Run: headless pygame with SDL's dummy video driver; simulated clock (each Clock.tick advances the game by its frame time, no real sleeping); random seed 0; keys injected as events and as key.get_pressed() state; no mouse input.
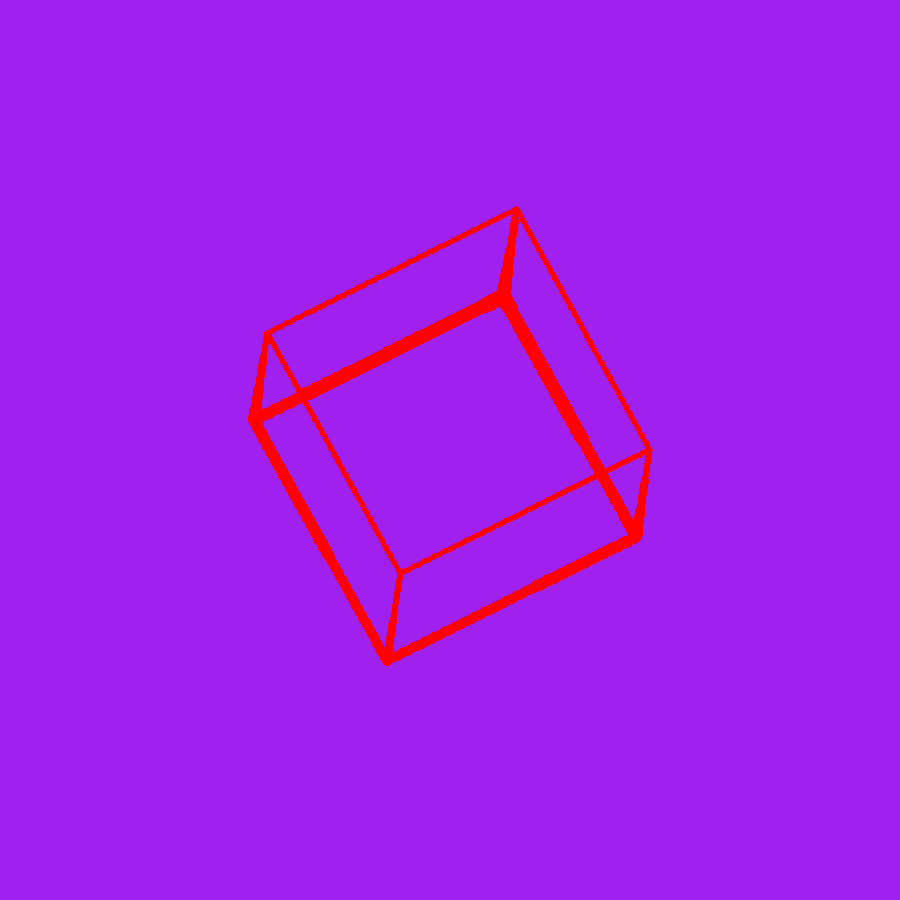
Frame 1 of 4 · flips 1–60 · no input
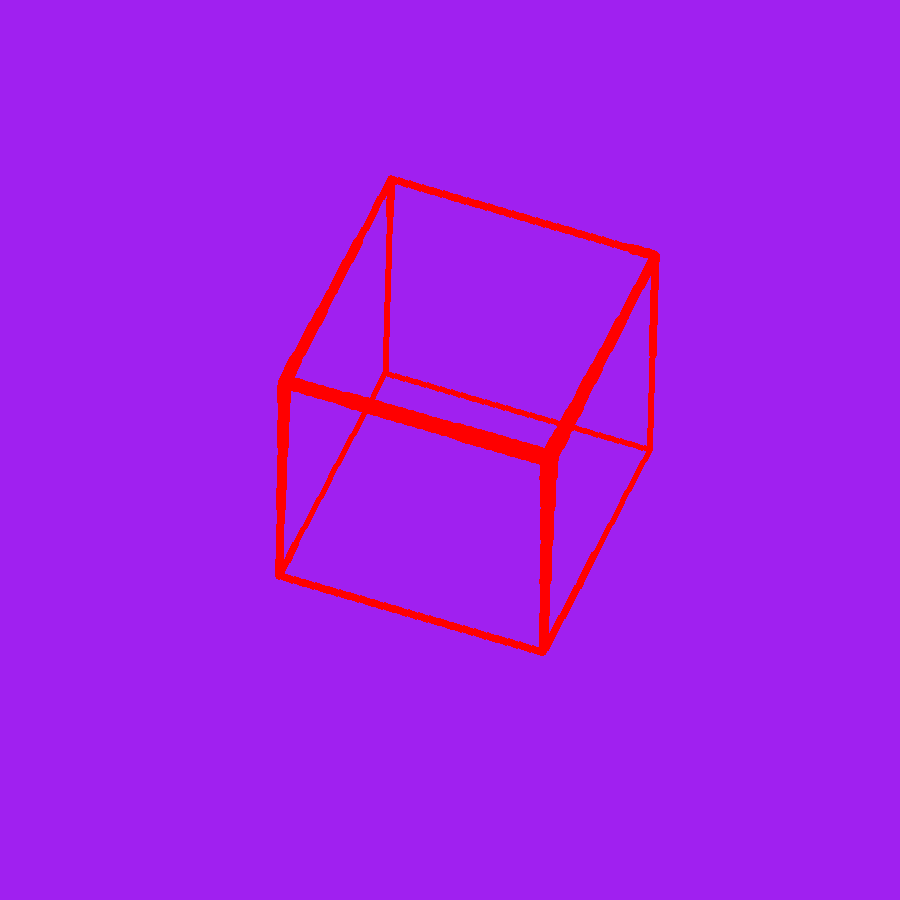
Frame 2 of 4 · flips 61–180 · tapped SPACE, RETURN · held RIGHT (→), D
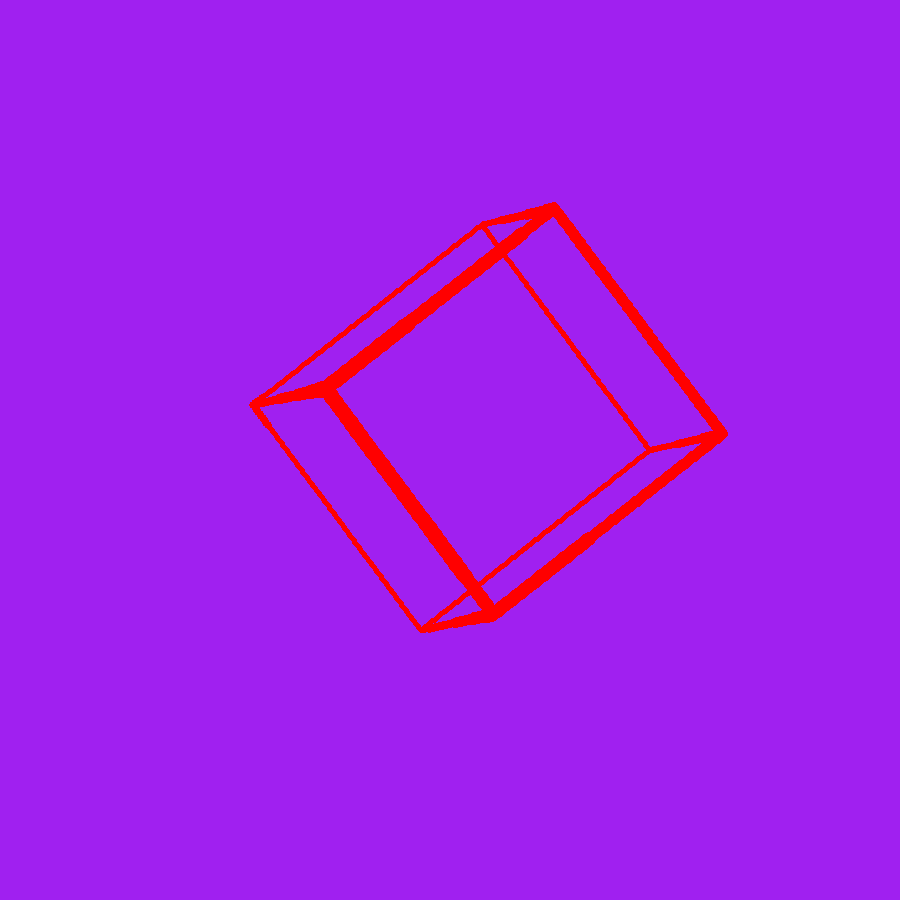
Frame 3 of 4 · flips 181–300 · held DOWN (↓), S
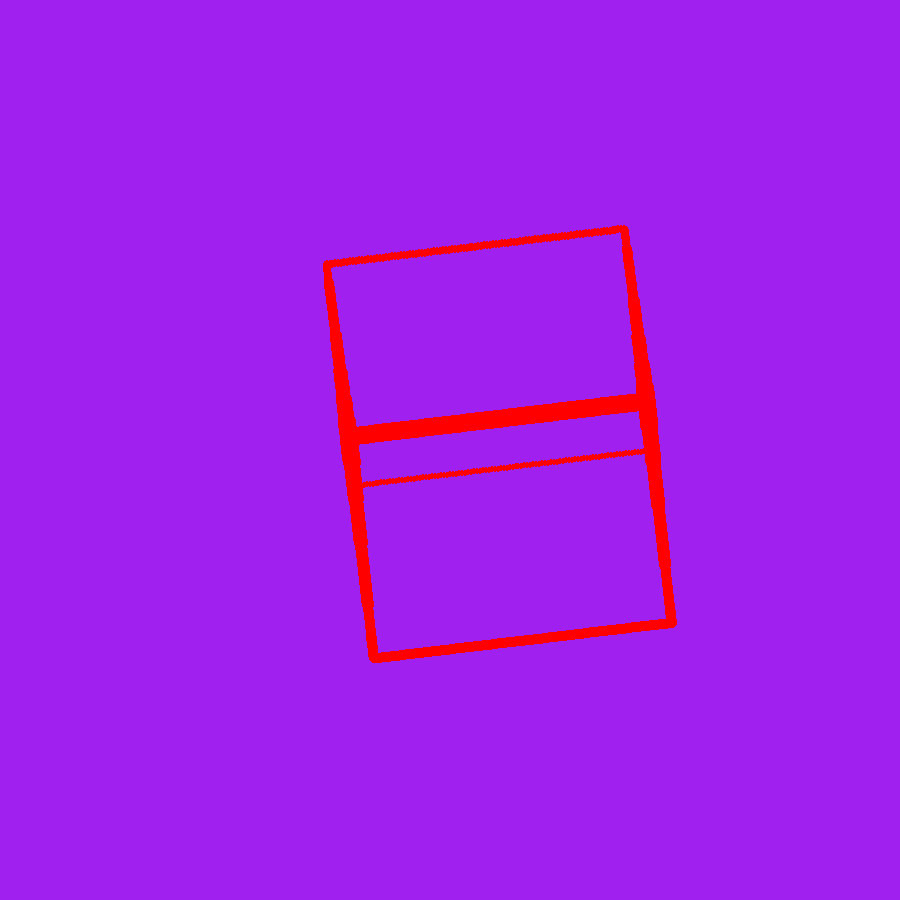
Frame 4 of 4 · flips 301–420 · held LEFT (←), A, UP (↑), W

The pygame program that drew these frames:

import pygame
from typing import Tuple, List
import time
import math

WIDTH = 900
HEIGHT = WIDTH

VTX_RADIUS = 20
DIST = 200

class Ponto():
    def __init__(self, x: float, y: float, z: float):
        self.x = x
        self.y = y
        self.z = z

    def setX(self, new_x: float):
        self.x = new_x
    def setY(self, new_y: float):
        self.y = new_y
    def setZ(self, new_z: float):
        self.z = new_z

def centralize(pontos: Ponto, width: int, height:int) -> Ponto:
    res = []
    for ponto in pontos:
        res.append(Ponto(ponto.x + width//2, ponto.y + height//2, ponto.z))

    return res

def rotateZ(ponto: Ponto, teta: float):
    currX = ponto.x - 450
    currY = ponto.y - 450
    ponto.setX((currX*math.cos(teta) - currY*math.sin(teta))+ 450)
    ponto.setY((currX*math.sin(teta) + currY*math.cos(teta))+ 450)

def rotateX(ponto: Ponto, teta: float):
    currZ = ponto.z -200
    currY = ponto.y - 450
    ponto.setY((currY*math.cos(teta) - currZ*math.sin(teta)) + 450)
    ponto.setZ((currY*math.sin(teta) + currZ*math.cos(teta)) + 200)

def rotateY(ponto: Ponto, teta: float):
    currX = ponto.x - 450
    currZ = ponto.z - 200
    ponto.setX((currX*math.cos(teta) + currZ*math.sin(teta))+ 450)
    ponto.setZ((currZ*math.cos(teta)-currX*math.sin(teta))+ 200)

def drawLine(a: Ponto, b: Ponto, resolution: int = 100) -> List[Ponto]:
    """Return points that draw lines in image"""
    t, step = 0, 1/resolution 
    res = []
    #r : (x, y, z) = (x0, y0, z0) + t(x1 - x0, y1 - y0, z1 - z0)
    while t < 1:
        print
        res.append(Ponto(a.x + t*(b.x - a.x), a.y + t*(b.y - a.y), a.z + t*(b.z - a.z)))
        t += step

    return res

def main():
    #setup
    pygame.init()
    screen = pygame.display.set_mode((WIDTH, HEIGHT))
    
    vtxs = [Ponto(-200, 0, 100), Ponto(0, -200, 100), Ponto(200, 0, 100), Ponto(0, 200, 100),
             Ponto(-200, 0, 400), Ponto(0, -200, 400), Ponto(200, 0, 400), Ponto(0, 200, 400)]

    cVtxs =centralize(vtxs, WIDTH, HEIGHT)

    cVtxs.extend(drawLine(cVtxs[0], cVtxs[1]))
    cVtxs.extend(drawLine(cVtxs[1], cVtxs[2]))
    cVtxs.extend(drawLine(cVtxs[2], cVtxs[3]))
    cVtxs.extend(drawLine(cVtxs[3], cVtxs[0]))
    cVtxs.extend(drawLine(cVtxs[4], cVtxs[5]))
    cVtxs.extend(drawLine(cVtxs[5], cVtxs[6]))
    cVtxs.extend(drawLine(cVtxs[6], cVtxs[7]))
    cVtxs.extend(drawLine(cVtxs[7], cVtxs[4]))
    cVtxs.extend(drawLine(cVtxs[0], cVtxs[4]))
    cVtxs.extend(drawLine(cVtxs[1], cVtxs[5]))
    cVtxs.extend(drawLine(cVtxs[2], cVtxs[6]))
    cVtxs.extend(drawLine(cVtxs[3], cVtxs[7]))

    #draw
    running = True
    while running:
        screen.fill("purple")
        for ponto in cVtxs:
            rotateX(ponto, 0.005)
            # rotateY(ponto, 0.005)
            rotateZ(ponto, 0.005)
            pygame.draw.circle(screen, "red", (ponto.x, ponto.y), (VTX_RADIUS*DIST)//(2*(ponto.z + DIST)))

        time.sleep(0.001)
        pygame.display.flip()


if __name__ == "__main__":
    main()
